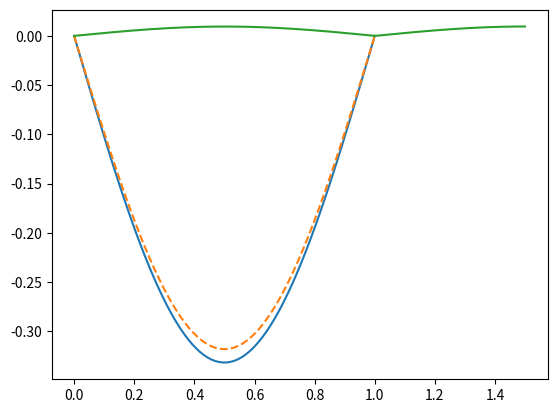

Write the Python code that produced this figure. (Note: this script raises an exception after producing the figure.)
# -*- coding: utf-8 -*-
"""
Created on Sat May  5 19:32:25 2018

@author: victor
"""
#Wave equation boundary value problem: Explicit method
import numpy as np
import math as M
import matplotlib.pyplot as plt
#*********************************************************************************

#Initialisation of variables
pi=3.141592653589793
T = 1.5
n = 80
m = 176
h = 1/(n+1)
k = T/m
s = (k/h)**2
A=np.zeros((n,n))
u=np.zeros((m+1,n+2))
uex=np.zeros((m+1,n+2))
U=np.zeros(n)
V=np.zeros(n)
W=np.zeros(n)
error=np.zeros(m+1)

#Setting Mesh
x = h*np.arange(n+2)
t = k*np.arange(m+1)
#Exact Solution:
for i in range (0, n + 2):
    for j in range (0, m + 1):
            uex[j, i] = M.sin(pi*x[i])*(M.cos(pi*t[j])+M.sin(pi*t[j])/pi)
     
x[0]=0.0
x[n+1]=1.0
for i in range (0, n):
    W[i] = M.sin(pi*h*(i+1))
    u[0,i+1] = W[i]
    V[i] = M.sin(pi*h*(i+1))*k+M.sin(pi*h*(i+1))
    u[1,i+1] = V[i]
for j in range (0, m + 1):
    u[j,0]=0.0
    u[j,n+1]=0.0
    
#Explicit method
i,j=np.indices(A.shape)
A[i==j]=2-2.0*s
A[i==j+1]=s
A[i+1==j]=s

for j in range (2, m + 1):
    U=A.dot(V)-W
    W=V
    V=U
    for i in range (0, n):
        u[j,i+1] = U[i]
    
plt.plot(x,u[m,:]) ### -2: second last element
plt.plot(x,uex[m,:],ls='dashed')
plt.show()

for j in range (0, m + 1):
    sum=0.0
    for i in range (0, n + 2):
        sum=sum+(uex[j,i]-u[j,i])**2
    error[j]=M.sqrt(sum/(n+2))
plt.plot(t,error) ### -2: second last element
plt.show() 

fig1 = plt.figure(1)
ColorMap(uex, 'Exact Solution_Good')
plt.savefig("Exact.png",pad_inches=0.02, bbox_inches='tight')

plt.show()

fig2 = plt.figure(2)
ColorMap(u, 'Numerical Solution_Good')
plt.savefig("Numerical.png",pad_inches=0.02, bbox_inches='tight')

plt.show() 